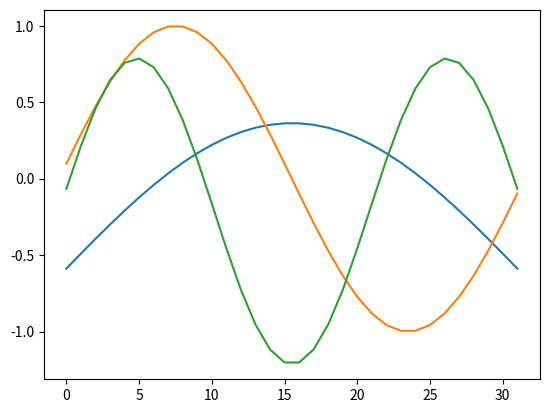
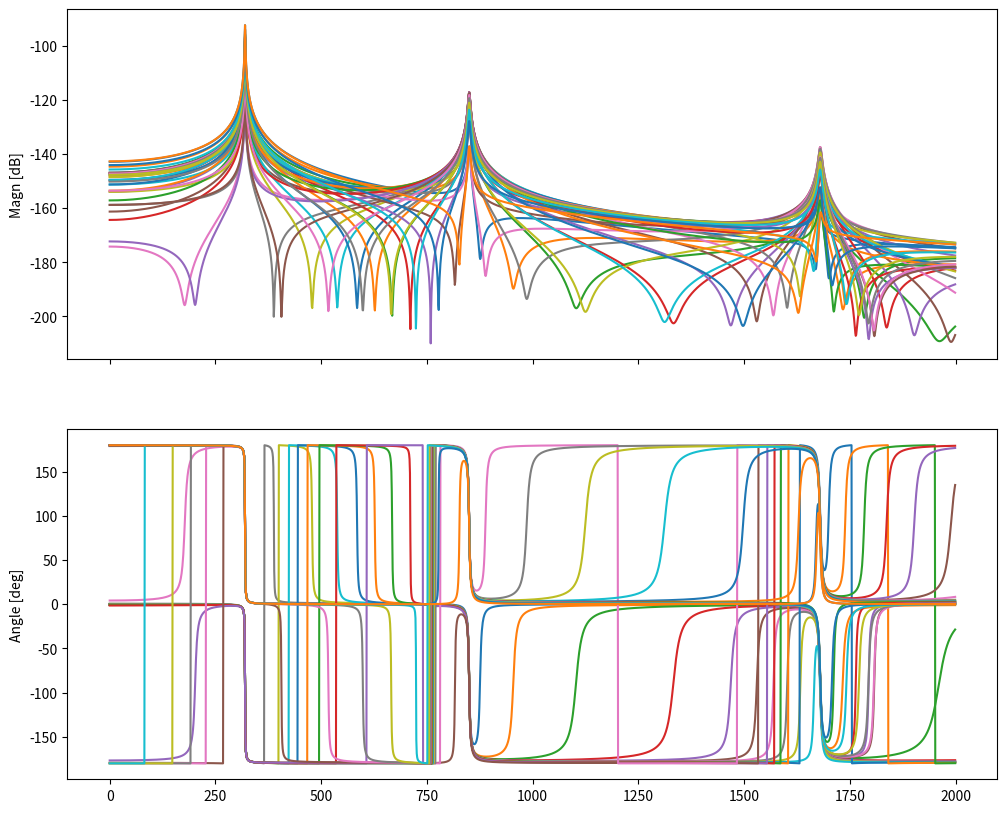

Source code (Python) for these figures, in order:
# [redacted]
# 
# This file is part of OpenModal.
# 
# OpenModal is free software: you can redistribute it and/or modify
# it under the terms of the GNU General Public License as published by
# the Free Software Foundation, version 3 of the License.
# 
# OpenModal is distributed in the hope that it will be useful,
# but WITHOUT ANY WARRANTY; without even the implied warranty of
# MERCHANTABILITY or FITNESS FOR A PARTICULAR PURPOSE.  See the
# GNU General Public License for more details.
# 
# You should have received a copy of the GNU General Public License
# along with OpenModal.  If not, see <http://www.gnu.org/licenses/>.


#!/usr/bin/env python3
"""Returns simulated receptance of 3DOF system.
 
    History:
         -mar 2013: [email redacted]

"""
import numpy as np

def get_simulated_receptance(df_Hz=1, f_start=0, f_end=2000, measured_points=32, show=False, real_mode=False):
    '''Returns simulated receptance of 3DOF system.
    
    Keyword arguments:
    df_Hz=1          -- frequency resolution in Hz (default 1)
    f_start          -- start frequency (default 0)
    f_end            -- end frequency (default 2000)
    measured_points  -- number of measured points (default 8)
    show             -- show simulated receptance (default False)        
    '''

    # mode residue, 模态残差
    C = np.array([0.5 + 0.001j, 0.2 + 0.005j, 0.05 + 0.001j], dtype='complex')
    
    if real_mode:
        C = np.real(C)
    
    eta = np.asarray([3e-3, 5e-3, 4e-3])          # damping loss factor, 每一阶模态对应一个阻尼损失因子
    df = df_Hz                                    # freq resolution
    D = 1e-8 * (1 + 1.j)                          # residual of missing modes
    
    f = np.arange(f_start, f_end, step=df)        # frequency range
    
    f0 = np.asarray([320.05, 850, 1680])
    w0 = f0 * 2 * np.pi                           # to rad/s
    w = f * 2 * np.pi
    
    n = w.size                                    # number of samples, 样本的个数
    N = measured_points                           # number of measured points, 测量点数
    M = eta.size                                  # number of modes, 模态阶数

    modes = np.zeros([M, N])
    for mode, m in zip(modes, range(M)):
        mode[:] = np.sin((m + 1) * np.pi * (0.5 + np.arange(N)) / (N))
        mode[:] = mode - np.mean(mode)
    if show:
        print(modes)
        plt.plot(np.transpose(modes))             # 矩阵转置
        plt.show()

    # C 模态残差，每一阶模态都会对应一个模态残差。
    modal_constants = modes * np.transpose(np.asarray([C]))

    alpha = np.zeros([N, n], dtype='complex')
    for al, modes_at_pos in zip(alpha, np.transpose(modes)):
        for c, e, w0_, m, mode_at_pos in zip(C, eta, w0, range(M), modes_at_pos):
            c = c * (mode_at_pos)
            al[:] = al + c / (w0_ ** 2 - w ** 2 + 1.j * e * w0_ ** 2)
    if show:
        fig, [ax1, ax2] = plt.subplots(2, 1, sharex=True, figsize=(12, 10))
        ax1.plot(f, 20 * np.log10(np.abs(np.transpose(alpha)))) 
        ax2.plot(f, 180 / np.pi * (np.angle(np.transpose(alpha))))

        ax1.set_ylabel('Frequency [Hz]')
        ax1.set_ylabel('Magn [dB]')
        ax2.set_ylabel('Angle [deg]')

        plt.show()

    return f, alpha, modal_constants, eta, f0

if __name__ == '__main__':
    import matplotlib.pyplot as plt
    get_simulated_receptance(show=True)